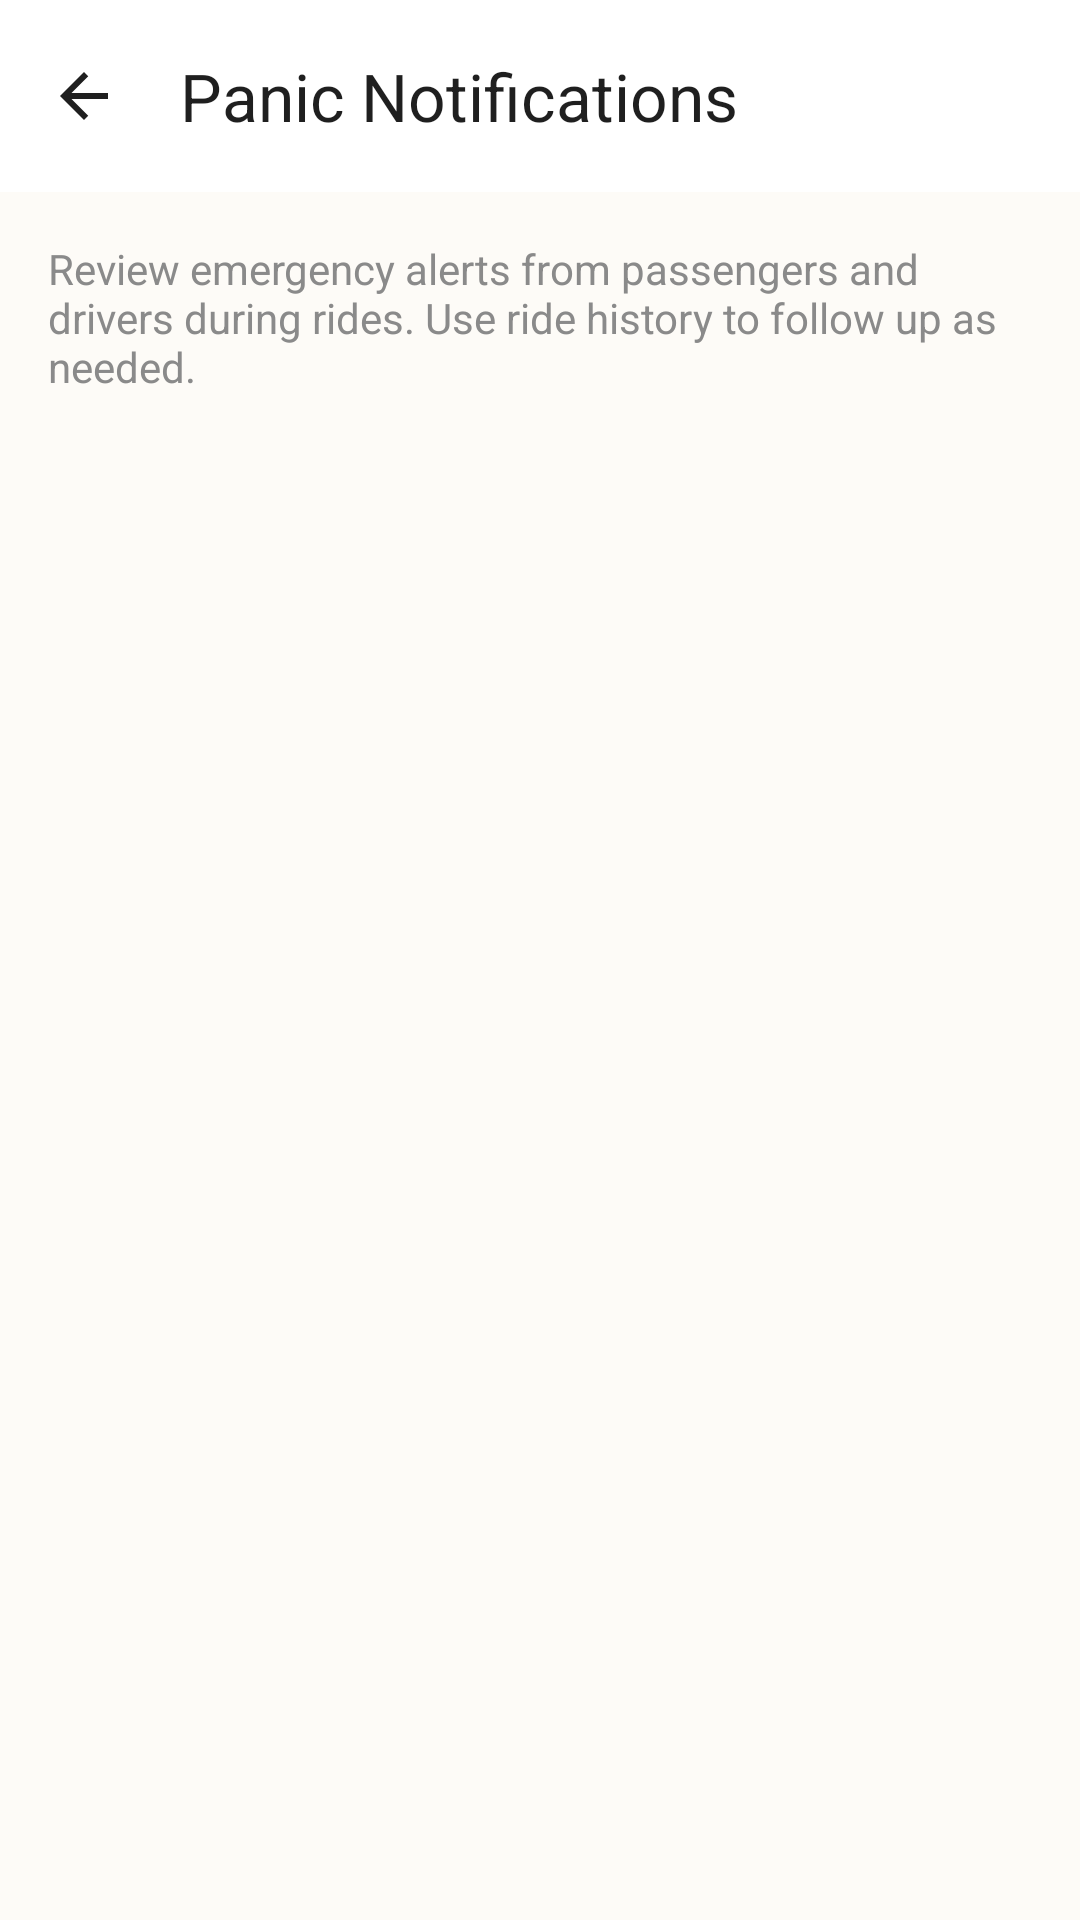

Write the Android layout XML for this screen, with the resource values it uses.
<!-- AndroidManifest.xml: application theme Theme.Drumigo -->
<!-- res/layout/activity_admin_panic_notifications.xml -->
<?xml version="1.0" encoding="utf-8"?>
<androidx.coordinatorlayout.widget.CoordinatorLayout
    xmlns:android="http://schemas.android.com/apk/res/android"
    xmlns:app="http://schemas.android.com/apk/res-auto"
    xmlns:tools="http://schemas.android.com/tools"
    android:layout_width="match_parent"
    android:layout_height="match_parent"
    android:background="@color/bg_cream"
    tools:context=".ui.admin.AdminPanicNotificationsActivity">

    <com.google.android.material.appbar.AppBarLayout
        android:layout_width="match_parent"
        android:layout_height="wrap_content"
        android:background="@color/white"
        app:elevation="0dp">

        <com.google.android.material.appbar.MaterialToolbar
            android:id="@+id/toolbar"
            android:layout_width="match_parent"
            android:layout_height="?attr/actionBarSize"
            android:background="@color/white"
            app:title="@string/nav_panic_notifications"
            app:titleTextColor="@color/text_dark"
            app:navigationIcon="@drawable/ic_arrow_back" />
    </com.google.android.material.appbar.AppBarLayout>

    <LinearLayout
        android:layout_width="match_parent"
        android:layout_height="match_parent"
        android:orientation="vertical"
        android:padding="16dp"
        app:layout_behavior="@string/appbar_scrolling_view_behavior">

        <TextView
            android:layout_width="wrap_content"
            android:layout_height="wrap_content"
            android:text="@string/admin_panic_subtitle"
            android:textColor="@color/text_light"
            android:textSize="14sp" />

        <FrameLayout
            android:layout_width="match_parent"
            android:layout_height="0dp"
            android:layout_marginTop="12dp"
            android:layout_weight="1"
            android:minHeight="120dp">

            <androidx.recyclerview.widget.RecyclerView
                android:id="@+id/adminPanicRecyclerView"
                android:layout_width="match_parent"
                android:layout_height="match_parent"
                android:clipToPadding="false"
                android:paddingBottom="8dp"
                android:visibility="gone"
                tools:listitem="@layout/item_admin_panic_event"
                tools:visibility="visible" />

            <ProgressBar
                android:id="@+id/adminPanicLoading"
                android:layout_width="wrap_content"
                android:layout_height="wrap_content"
                android:layout_gravity="center"
                android:visibility="gone"
                tools:visibility="visible" />

            <TextView
                android:id="@+id/adminPanicEmptyText"
                android:layout_width="wrap_content"
                android:layout_height="wrap_content"
                android:layout_gravity="center"
                android:padding="24dp"
                android:text="@string/admin_panic_empty"
                android:textColor="@color/text_light"
                android:textAlignment="center"
                android:visibility="gone"
                tools:visibility="visible" />

            <TextView
                android:id="@+id/adminPanicErrorText"
                android:layout_width="wrap_content"
                android:layout_height="wrap_content"
                android:layout_gravity="center"
                android:padding="24dp"
                android:textColor="@color/error"
                android:visibility="gone"
                tools:text="Failed to load"
                tools:visibility="visible" />
        </FrameLayout>

        <LinearLayout
            android:id="@+id/adminPanicPagination"
            android:layout_width="match_parent"
            android:layout_height="wrap_content"
            android:gravity="center_vertical"
            android:orientation="horizontal"
            android:visibility="gone"
            tools:visibility="visible">

            <Button
                android:id="@+id/adminPanicPrevButton"
                android:layout_width="wrap_content"
                android:layout_height="wrap_content"
                android:text="@string/admin_notifications_previous" />

            <TextView
                android:id="@+id/adminPanicPageText"
                android:layout_width="0dp"
                android:layout_height="wrap_content"
                android:layout_marginStart="8dp"
                android:layout_marginEnd="8dp"
                android:layout_weight="1"
                android:gravity="center"
                android:textColor="@color/text_medium"
                tools:text="Page 1 of 1 (0 total)" />

            <Button
                android:id="@+id/adminPanicNextButton"
                android:layout_width="wrap_content"
                android:layout_height="wrap_content"
                android:text="@string/admin_notifications_next" />
        </LinearLayout>
    </LinearLayout>
</androidx.coordinatorlayout.widget.CoordinatorLayout>
<!-- res/layout/item_admin_panic_event.xml (included above) -->
<?xml version="1.0" encoding="utf-8"?>
<com.google.android.material.card.MaterialCardView
    xmlns:android="http://schemas.android.com/apk/res/android"
    xmlns:app="http://schemas.android.com/apk/res-auto"
    xmlns:tools="http://schemas.android.com/tools"
    android:layout_width="match_parent"
    android:layout_height="wrap_content"
    android:layout_marginBottom="@dimen/spacing_sm"
    app:cardBackgroundColor="@color/white"
    app:cardCornerRadius="8dp"
    app:cardElevation="2dp">

    <LinearLayout
        android:layout_width="match_parent"
        android:layout_height="wrap_content"
        android:orientation="vertical"
        android:padding="12dp">

        <LinearLayout
            android:layout_width="match_parent"
            android:layout_height="wrap_content"
            android:orientation="horizontal"
            android:gravity="center_vertical">

            <TextView
                android:id="@+id/panicItemTime"
                android:layout_width="0dp"
                android:layout_height="wrap_content"
                android:layout_weight="1"
                android:textColor="@color/text_dark"
                android:textSize="14sp"
                tools:text="22/02/2025, 14:30" />

            <TextView
                android:id="@+id/panicItemRideId"
                android:layout_width="wrap_content"
                android:layout_height="wrap_content"
                android:textColor="@color/text_medium"
                android:textSize="13sp"
                tools:text="Ride #42" />
        </LinearLayout>

        <TextView
            android:id="@+id/panicItemUserEmail"
            android:layout_width="match_parent"
            android:layout_height="wrap_content"
            android:layout_marginTop="4dp"
            android:textColor="@color/text_dark"
            android:textSize="13sp"
            tools:text="user@example.com" />

        <TextView
            android:id="@+id/panicItemReason"
            android:layout_width="match_parent"
            android:layout_height="wrap_content"
            android:layout_marginTop="2dp"
            android:textColor="@color/text_light"
            android:textSize="12sp"
            android:visibility="gone"
            tools:text="Reason text"
            tools:visibility="visible" />

        <Button
            android:id="@+id/panicItemViewRide"
            style="@style/Widget.MaterialComponents.Button.TextButton"
            android:layout_width="wrap_content"
            android:layout_height="wrap_content"
            android:layout_marginTop="8dp"
            android:text="@string/admin_panic_view_ride" />
    </LinearLayout>
</com.google.android.material.card.MaterialCardView>
<!-- resources referenced by this layout -->
<resources>
  <color name="bg_cream">#FDFBF7</color>
  <color name="error">#EF4444</color>
  <color name="text_dark">#1F1F1F</color>
  <color name="text_light">#8A8A8A</color>
  <color name="text_medium">#4A4A4A</color>
  <color name="white">#FFFFFF</color>
  <dimen name="spacing_sm">8dp</dimen>
  <!-- drawable ic_arrow_back (drawable) -->
  <?xml version="1.0" encoding="utf-8"?>
  <vector xmlns:android="http://schemas.android.com/apk/res/android"
      android:width="24dp"
      android:height="24dp"
      android:viewportWidth="24"
      android:viewportHeight="24">
      <path
          android:fillColor="@color/text_dark"
          android:pathData="M20,11H7.83l5.59-5.59L12,4l-8,8 8,8 1.41-1.41L7.83,13H20v-2z"/>
  </vector>
  <string name="admin_notifications_next">Next</string>
  <string name="admin_notifications_previous">Previous</string>
  <string name="admin_panic_empty">No panic notifications. Alerts will appear here when triggered during active rides.</string>
  <string name="admin_panic_subtitle">Review emergency alerts from passengers and drivers during rides. Use ride history to follow up as needed.</string>
  <string name="admin_panic_view_ride">View ride</string>
  <string name="nav_panic_notifications">Panic Notifications</string>
  <style name="Theme.Drumigo" parent="Theme.Material3.Light.NoActionBar">
          
          <item name="colorPrimary">@color/primary</item>
          <item name="colorPrimaryVariant">@color/primary_dark</item>
          <item name="colorOnPrimary">@color/white</item>
          <item name="colorPrimaryContainer">@color/primary_light</item>
          <item name="colorOnPrimaryContainer">@color/white</item>
          
          
          <item name="colorSecondary">@color/accent</item>
          <item name="colorSecondaryVariant">@color/accent_light</item>
          <item name="colorOnSecondary">@color/white</item>
          <item name="colorSecondaryContainer">@color/accent_light</item>
          <item name="colorOnSecondaryContainer">@color/text_dark</item>
          
          
          <item name="android:colorBackground">@color/bg_cream</item>
          <item name="colorSurface">@color/white</item>
          <item name="colorOnSurface">@color/text_dark</item>
          <item name="colorSurfaceVariant">@color/bg_warm</item>
          <item name="colorOnSurfaceVariant">@color/text_medium</item>
          
          
          <item name="colorError">@color/error</item>
          <item name="colorOnError">@color/white</item>
          
          
          <item name="colorOutline">@color/border</item>
          
          
          <item name="android:statusBarColor">@android:color/transparent</item>
          <item name="android:navigationBarColor">@color/bg_cream</item>
          <item name="android:windowLightNavigationBar">true</item>
          <item name="android:windowDrawsSystemBarBackgrounds">true</item>
      </style>
  <color name="primary">#5B4CDB</color>
  <color name="primary_dark">#4338CA</color>
  <color name="primary_light">#7B6EE8</color>
  <color name="accent">#FF7F5C</color>
  <color name="accent_light">#FFA07A</color>
  <color name="bg_warm">#F9F7F3</color>
  <color name="border">#E8E4DD</color>
</resources>
